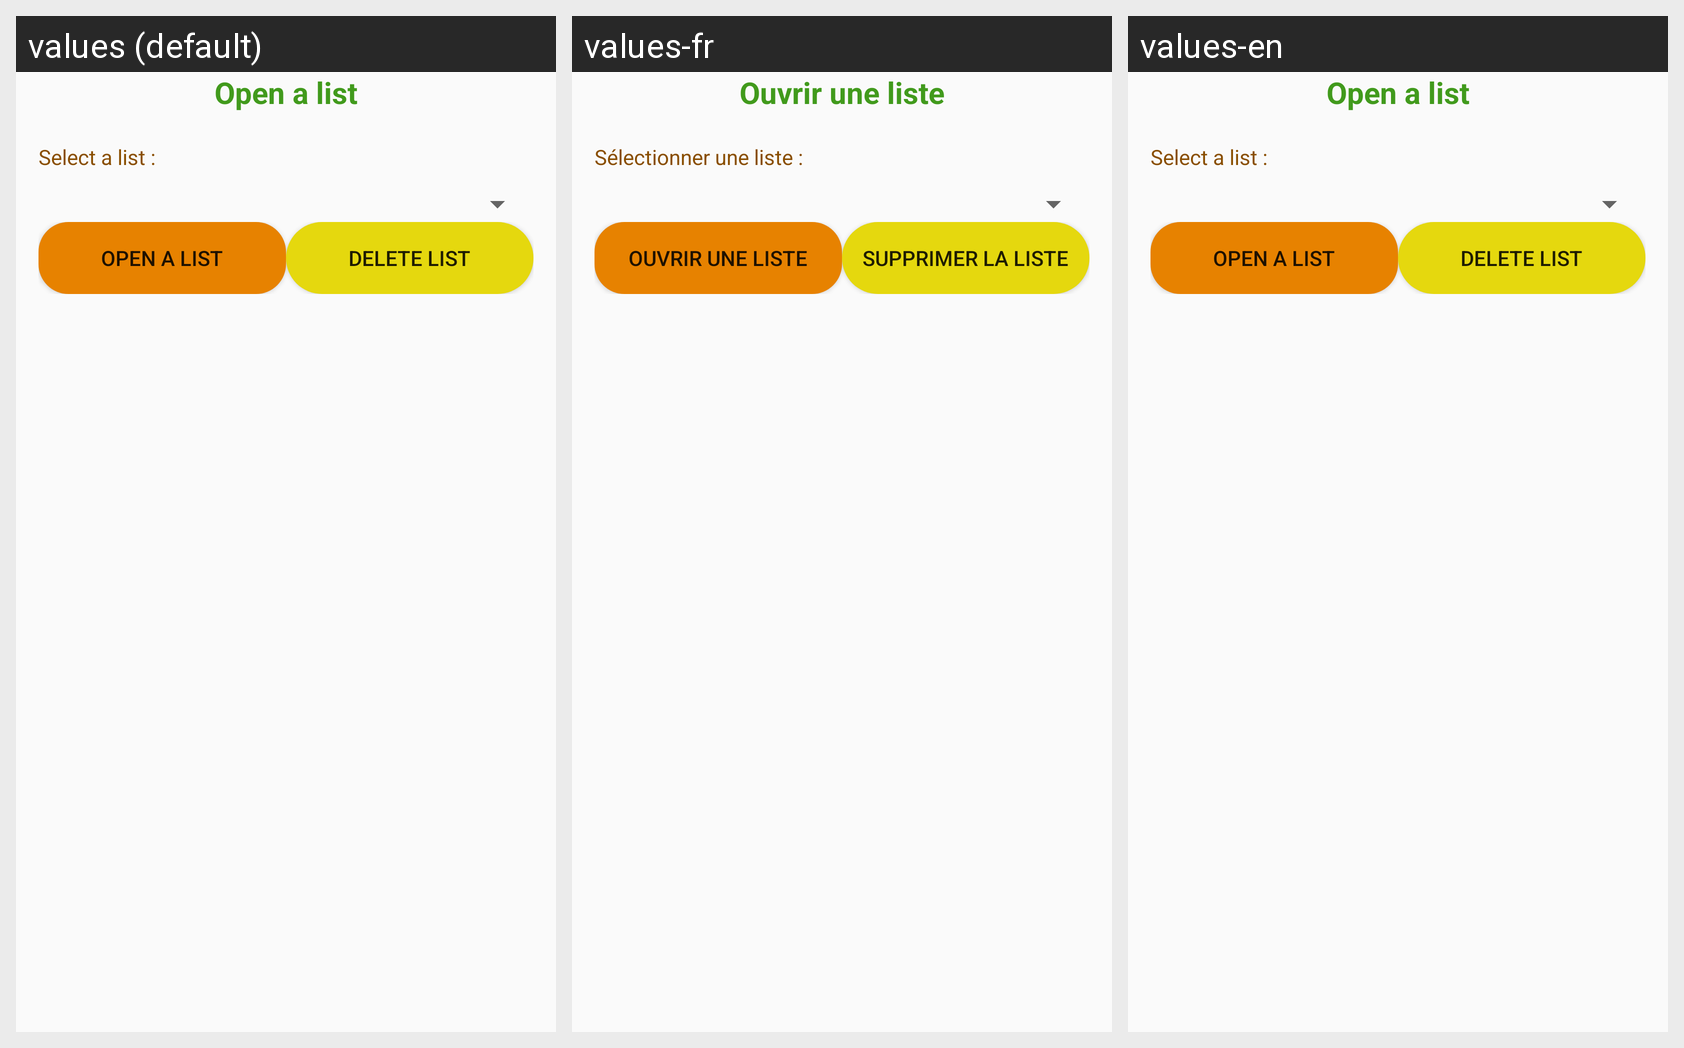

This grid shows one Android layout under several languages. Give, for every string resource on the screen, its name, the default text and each shown locale's text.
Android screen res/layout/open_list.xml rendered under 3 locales, left to right: values (default), values-fr, values-en. Device: Nexus 5 (rendered at 1080×1920; each locale shown at half size, 540×960, under a caption strip naming it); theme AppTheme.
Strings drawn on this screen, with the default value and each locale's value (text and hints the layout hard-codes appear in the picture but are not listed):

open_list
  values: Open a list
  values-fr: Ouvrir une liste
  values-en: Open a list

select_list
  values: Select a list :
  values-fr: Sélectionner une liste :
  values-en: Select a list :

open_button
  values: Open a list
  values-fr: Ouvrir une liste
  values-en: Open a list

delete_list
  values: Delete list
  values-fr: Supprimer la liste
  values-en: Delete list
